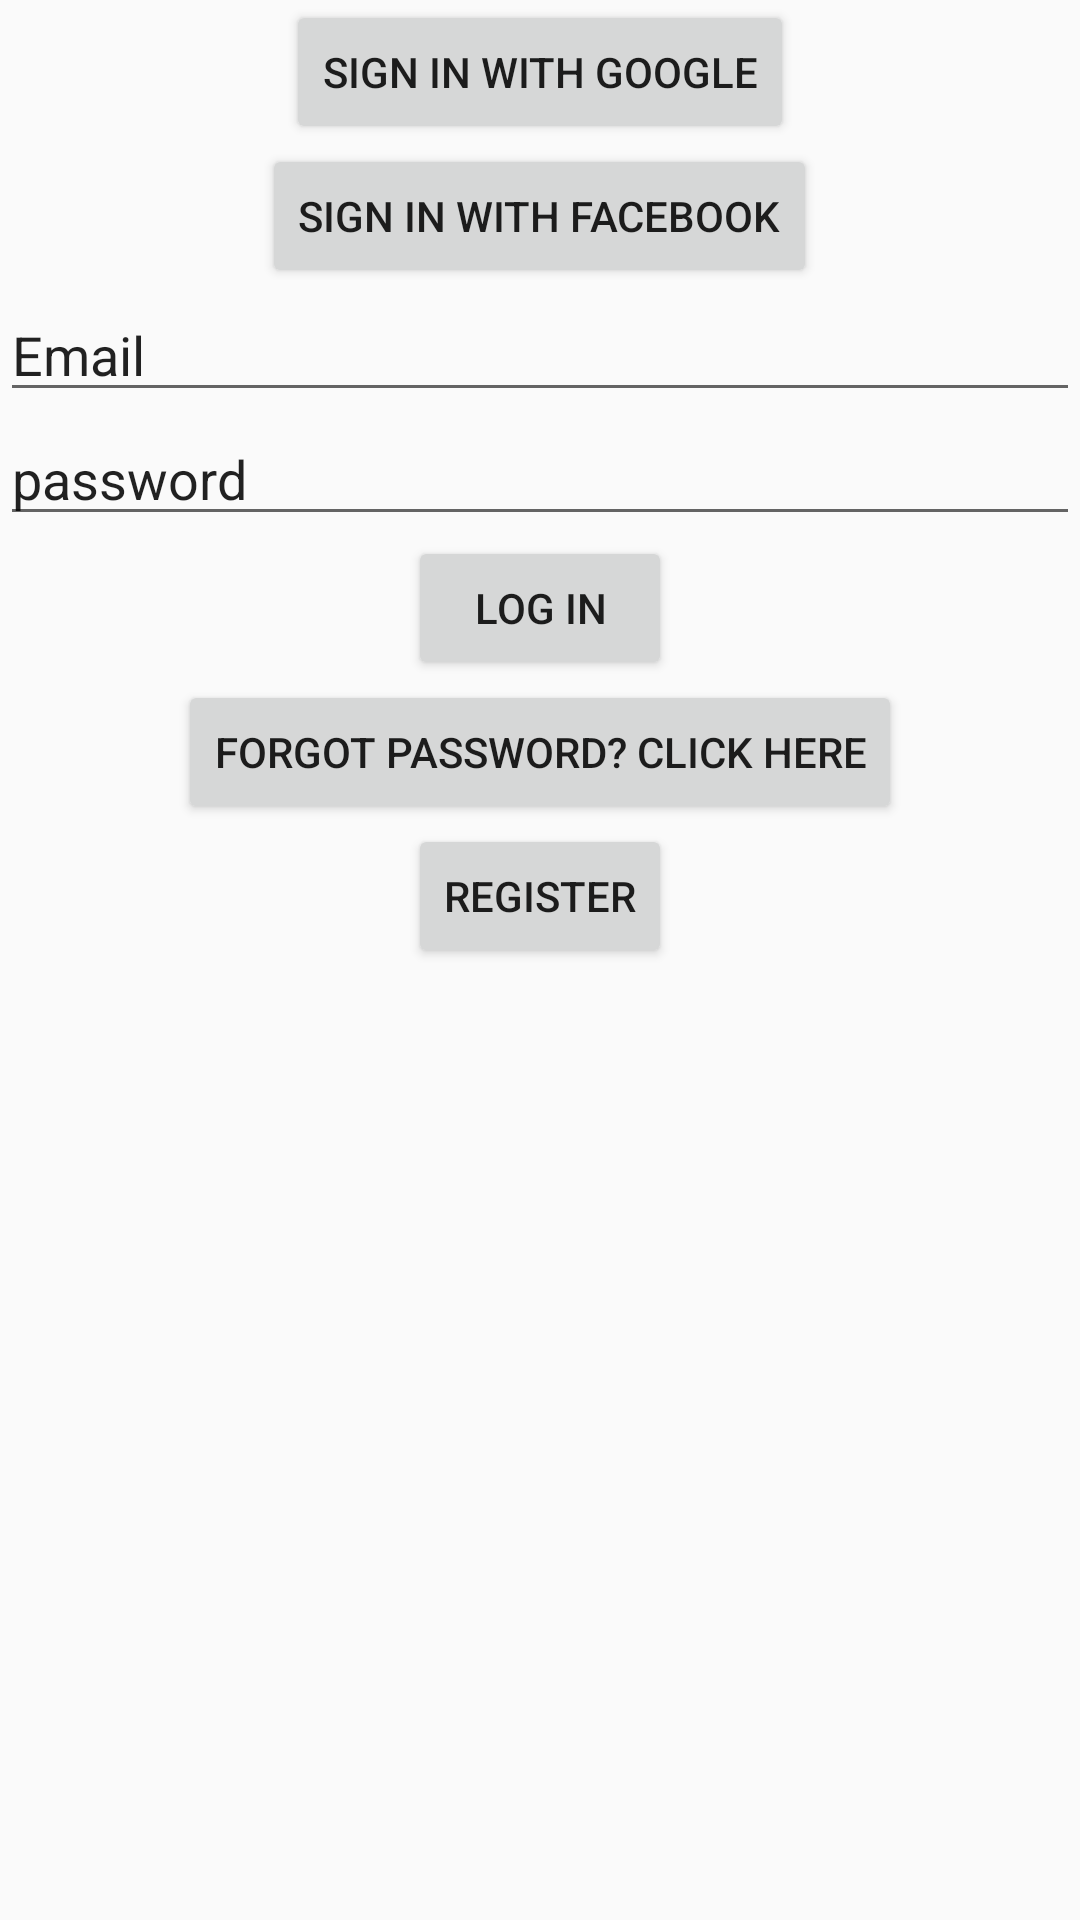

The Android layout XML behind this screen, and the referenced resources:
<!-- AndroidManifest.xml: application theme AppTheme -->
<!-- res/layout/activity_login.xml -->
<?xml version="1.0" encoding="utf-8"?>
<LinearLayout
    xmlns:android="http://schemas.android.com/apk/res/android"
    xmlns:tools="http://schemas.android.com/tools"
    android:layout_width="match_parent"
    android:layout_height="match_parent"
    tools:context=".HomeActivity"
    android:orientation="vertical">


    <LinearLayout
        android:layout_width="match_parent"
        android:layout_height="263dp"
        android:layout_weight="5"
        android:orientation="vertical">

        <Button
            android:id="@+id/button_id1"
            android:layout_width="wrap_content"
            android:layout_height="wrap_content"
            android:text="sign in with google"
            android:layout_gravity="center"/>


        <Button
            android:id="@+id/button_id12"
            android:layout_width="wrap_content"
            android:layout_height="wrap_content"
            android:text="sign in with facebook"
            android:layout_gravity="center"/>
        <EditText
            android:layout_width="match_parent"
            android:layout_height="wrap_content"
            android:text="Email"/>
        <EditText
            android:layout_width="match_parent"
            android:layout_height="wrap_content"
            android:text="password"/>

        <Button
            android:id="@+id/button_id34"
            android:layout_width="wrap_content"
            android:layout_height="wrap_content"
            android:text="log in"
            android:layout_gravity="center"/>

        <Button
            android:id="@+id/button_id5464"
            android:layout_width="wrap_content"
            android:layout_height="wrap_content"
            android:text="forgot password? click here"
            android:layout_gravity="center"/>

        <Button
            android:id="@+id/button_id"
            android:layout_width="wrap_content"
            android:layout_height="wrap_content"
            android:text="register"
            android:layout_gravity="center" />
    </LinearLayout>
</LinearLayout>
<!-- resources referenced by this layout -->
<resources>
  <style name="AppTheme" parent="Theme.AppCompat.Light.DarkActionBar">
          
          <item name="colorPrimary">@color/colorPrimary</item>
          <item name="colorPrimaryDark">@color/colorPrimaryDark</item>
          <item name="colorAccent">@color/colorAccent</item>
      </style>
  <color name="colorPrimary">#F44336</color>
  <color name="colorPrimaryDark">#D32F2F</color>
  <color name="colorAccent">#FF4E31</color>
</resources>
